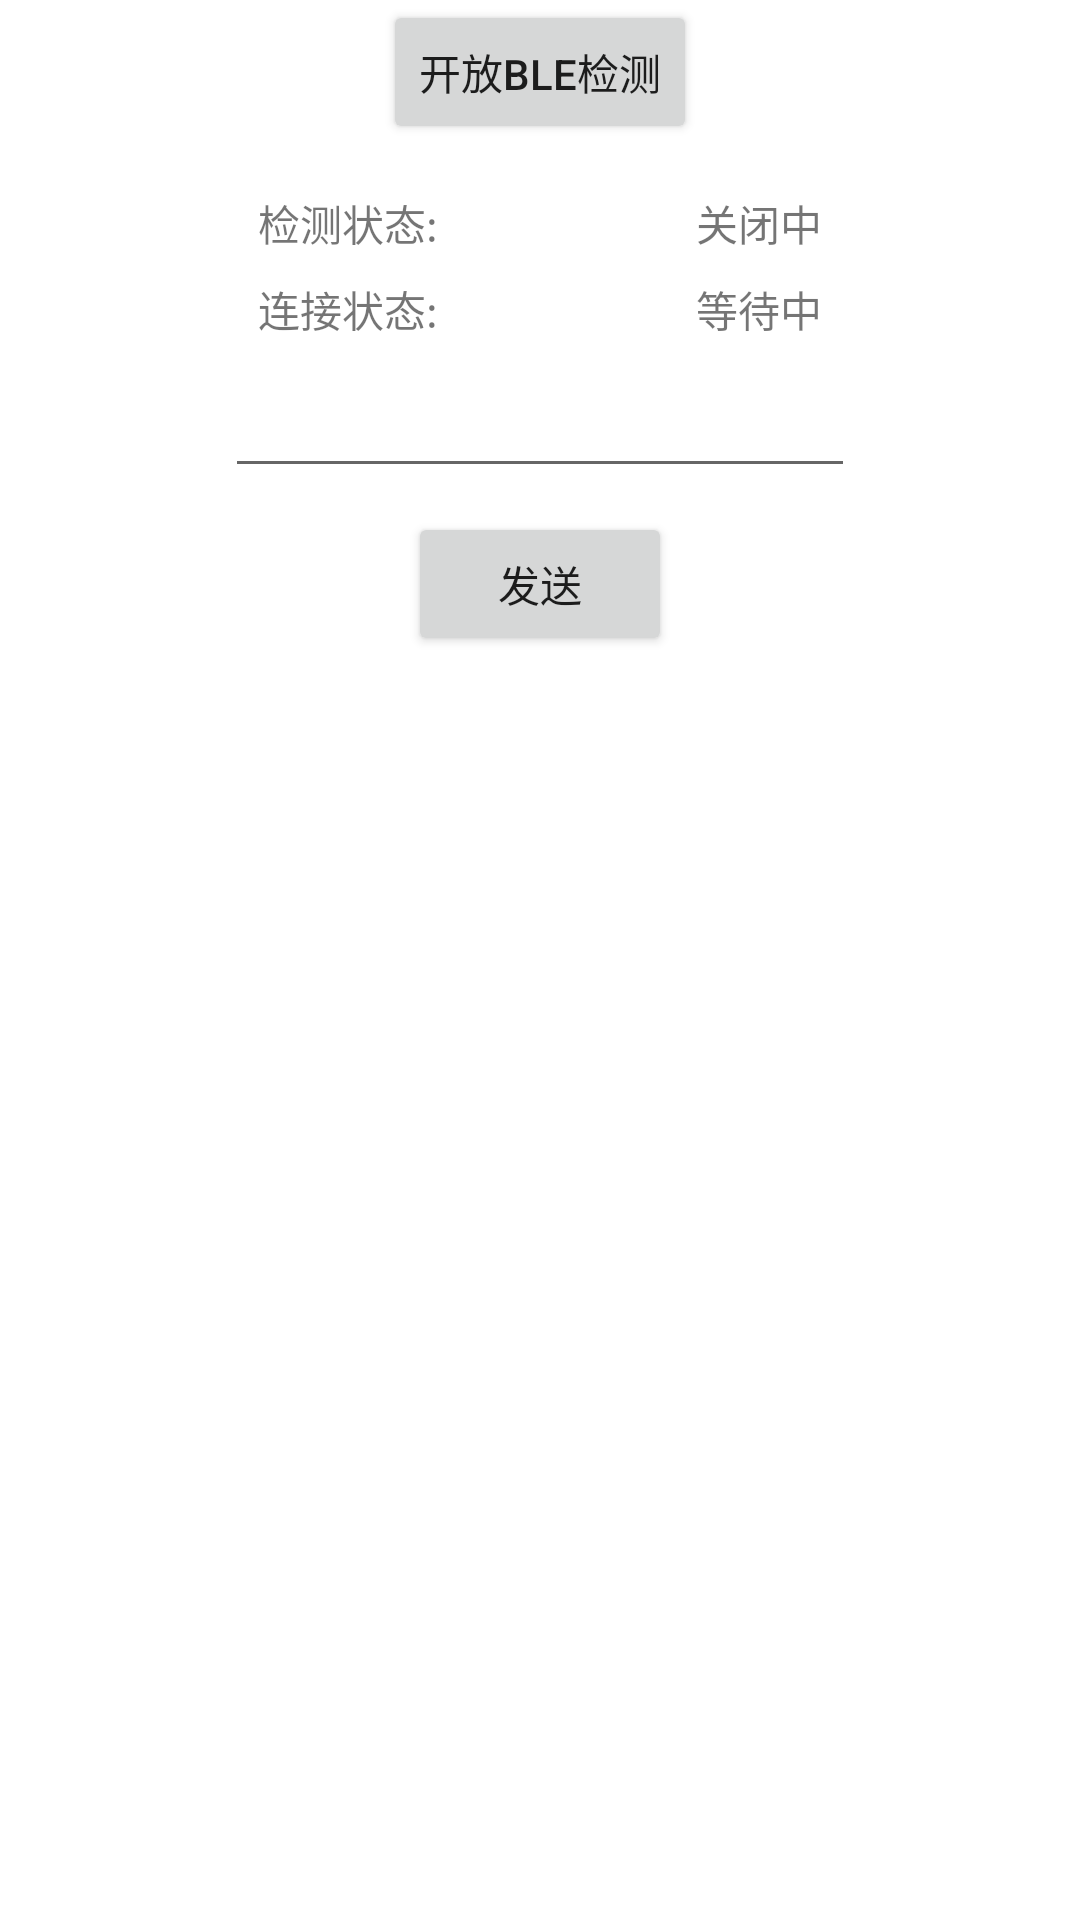

Reconstruct the res/layout file that produces this screen, plus the resources it refers to.
<!-- AndroidManifest.xml: application theme Theme.BlueToothTest -->
<!-- res/layout/activity_peripheral.xml -->
<?xml version="1.0" encoding="utf-8"?>
<androidx.constraintlayout.widget.ConstraintLayout xmlns:android="http://schemas.android.com/apk/res/android"
    xmlns:app="http://schemas.android.com/apk/res-auto"
    xmlns:tools="http://schemas.android.com/tools"
    android:layout_width="match_parent"
    android:layout_height="match_parent"
    tools:context=".CentralActivity">

    <Button
        android:id="@+id/btn_open_detection"
        android:layout_width="wrap_content"
        android:layout_height="wrap_content"
        android:text="开放BLE检测"
        app:layout_constraintEnd_toEndOf="parent"
        app:layout_constraintStart_toStartOf="parent"
        app:layout_constraintTop_toTopOf="parent" />

    <TextView
        android:id="@+id/textView3"
        android:layout_width="wrap_content"
        android:layout_height="wrap_content"
        android:layout_marginTop="16dp"
        android:text="检测状态:"
        app:layout_constraintEnd_toStartOf="@+id/tv_detect_state"
        app:layout_constraintHorizontal_bias="0.5"
        app:layout_constraintStart_toStartOf="parent"
        app:layout_constraintTop_toBottomOf="@+id/btn_open_detection" />

    <TextView
        android:id="@+id/tv_detect_state"
        android:layout_width="wrap_content"
        android:layout_height="wrap_content"
        android:text="关闭中"
        app:layout_constraintEnd_toEndOf="parent"
        app:layout_constraintHorizontal_bias="0.5"
        app:layout_constraintStart_toEndOf="@+id/textView3"
        app:layout_constraintTop_toTopOf="@+id/textView3" />

    <TextView
        android:id="@+id/textView6"
        android:layout_width="wrap_content"
        android:layout_height="wrap_content"
        android:layout_marginTop="8dp"
        android:text="连接状态:"
        app:layout_constraintEnd_toEndOf="@+id/textView3"
        app:layout_constraintStart_toStartOf="@+id/textView3"
        app:layout_constraintTop_toBottomOf="@+id/textView3" />

    <TextView
        android:id="@+id/tv_con_state"
        android:layout_width="wrap_content"
        android:layout_height="wrap_content"
        android:layout_marginTop="8dp"
        android:text="等待中"
        app:layout_constraintEnd_toEndOf="@+id/tv_detect_state"
        app:layout_constraintStart_toStartOf="@+id/tv_detect_state"
        app:layout_constraintTop_toBottomOf="@+id/tv_detect_state" />

    <EditText
        android:id="@+id/edt_send_content"
        android:layout_width="wrap_content"
        android:layout_height="wrap_content"
        android:layout_marginTop="8dp"
        android:ems="10"
        android:inputType="textPersonName"
        app:layout_constraintEnd_toEndOf="parent"
        app:layout_constraintStart_toStartOf="parent"
        app:layout_constraintTop_toBottomOf="@+id/textView6" />

    <Button
        android:id="@+id/btn_send"
        android:layout_width="wrap_content"
        android:layout_height="wrap_content"
        android:layout_marginTop="8dp"
        android:text="发送"
        app:layout_constraintEnd_toEndOf="parent"
        app:layout_constraintStart_toStartOf="parent"
        app:layout_constraintTop_toBottomOf="@+id/edt_send_content" />

    <TextView
        android:id="@+id/tv_notify_receive"
        android:layout_width="0dp"
        android:layout_height="200dp"
        android:layout_marginStart="8dp"
        android:layout_marginTop="8dp"
        android:layout_marginEnd="8dp"
        app:layout_constraintEnd_toEndOf="parent"
        app:layout_constraintStart_toStartOf="parent"
        app:layout_constraintTop_toBottomOf="@+id/btn_send" />
</androidx.constraintlayout.widget.ConstraintLayout>
<!-- resources referenced by this layout -->
<resources>
  <style name="Theme.BlueToothTest" parent="Theme.MaterialComponents.DayNight.DarkActionBar">
          
          <item name="colorPrimary">@color/purple_500</item>
          <item name="colorPrimaryVariant">@color/purple_700</item>
          <item name="colorOnPrimary">@color/white</item>
          
          <item name="colorSecondary">@color/teal_200</item>
          <item name="colorSecondaryVariant">@color/teal_700</item>
          <item name="colorOnSecondary">@color/black</item>
          
          <item name="android:statusBarColor" tools:targetApi="l">?attr/colorPrimaryVariant</item>
          
      </style>
  <!-- not gathered from this repository: default colours our renderer supplied (Android Studio template values) -->
  <color name="purple_500">#FF6200EE</color>
  <color name="purple_700">#FF3700B3</color>
  <color name="teal_200">#FF03DAC5</color>
  <color name="teal_700">#FF018786</color>
  <color name="black">#FF000000</color>
  <color name="white">#FFFFFFFF</color>
</resources>
